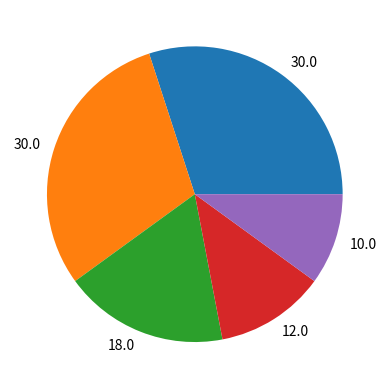

Generate this figure with matplotlib:
import numpy as np
import pandas as pd
import matplotlib.pyplot as plt


# create data for the plot
nbins = 5
totalN = 100

rawdata = np.ceil(np.logspace(np.log10(1/2), np.log10(nbins-.01), totalN))


# prepare data for pie chart
uniquenums = np.unique(rawdata)
data4pie = np.zeros(len(uniquenums))

for i in range(len(uniquenums)):
    data4pie[i] = sum(rawdata == uniquenums[i])

plt.pie(data4pie, labels=100*data4pie/sum(data4pie))
plt.show()